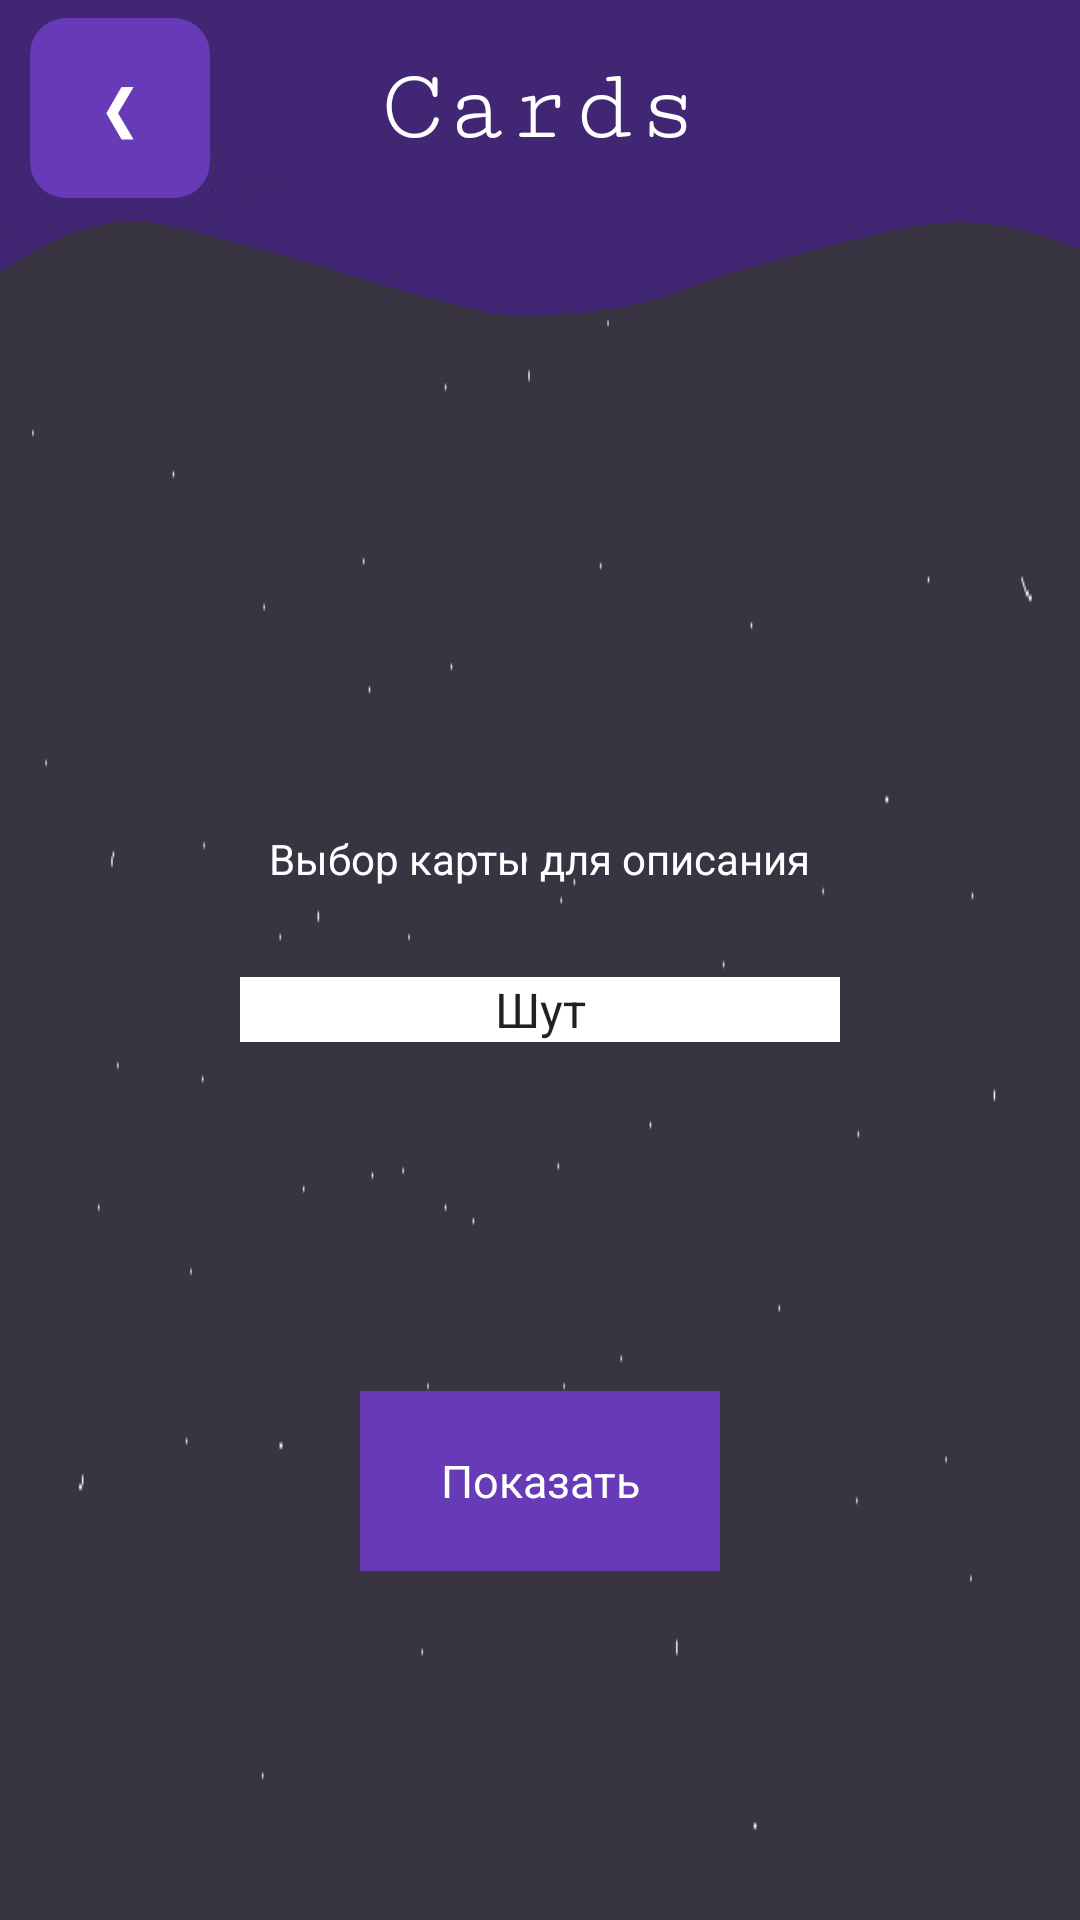

Write the Android layout XML for this screen, with the resource values it uses.
<!-- AndroidManifest.xml: application theme Theme.Tarot -->
<!-- res/layout/activity_choose_card_for_describe.xml -->
<?xml version="1.0" encoding="utf-8"?>
<LinearLayout xmlns:android="http://schemas.android.com/apk/res/android"
    xmlns:app="http://schemas.android.com/apk/res-auto"
    xmlns:tools="http://schemas.android.com/tools"
    android:layout_width="match_parent"
    android:layout_height="match_parent"
    android:orientation="vertical"
    android:background="@drawable/background"
    tools:context=".ChooseCardForDescribeActivity">
    <androidx.constraintlayout.widget.ConstraintLayout
        android:layout_width="match_parent"
        android:layout_height="0dp"
        android:layout_weight="1"
        android:background="@drawable/upper"
        android:orientation="horizontal">

        <TextView
            android:id="@+id/tvBack"
            android:layout_width="60dp"
            android:layout_height="60dp"
            android:layout_marginLeft="10dp"
            android:layout_marginBottom="35dp"
            android:background="@drawable/circle_button"
            android:gravity="center"
            android:text="❮"
            android:textColor="@android:color/white"
            android:textSize="20dp"
            app:layout_constraintBottom_toBottomOf="parent"
            app:layout_constraintStart_toStartOf="parent"
            app:layout_constraintTop_toTopOf="parent" />

        <TextView
            android:id="@+id/textView4"
            android:layout_width="wrap_content"
            android:layout_height="wrap_content"
            android:layout_gravity="center"
            android:fontFamily="serif-monospace"
            android:text="Cards"
            android:textColor="@color/white"
            android:textSize="35dp"
            android:layout_marginBottom="35dp"
            app:layout_constraintBottom_toBottomOf="parent"
            app:layout_constraintEnd_toEndOf="parent"
            app:layout_constraintStart_toStartOf="parent"
            app:layout_constraintTop_toTopOf="parent" />
    </androidx.constraintlayout.widget.ConstraintLayout>

    <androidx.constraintlayout.widget.ConstraintLayout
        android:layout_width="match_parent"
        android:layout_height="0dp"
        android:layout_weight="5"
        android:orientation="vertical">


        <TextView
            android:id="@+id/tvStart"
            android:layout_width="120dp"
            android:layout_height="60dp"
            android:background="@drawable/rectangle_button"
            android:gravity="center"
            android:text="Показать"
            android:textColor="@android:color/white"
            android:textSize="15dp"
            app:layout_constraintBottom_toBottomOf="parent"
            app:layout_constraintEnd_toEndOf="parent"
            app:layout_constraintStart_toStartOf="parent"
            app:layout_constraintTop_toBottomOf="@+id/spCart" />

        <Spinner
            android:id="@+id/spCart"
            android:layout_width="200dp"
            android:layout_height="wrap_content"
            android:background="@color/white"
            android:entries="@array/cards_array"
            android:textAlignment="center"
            android:layout_marginTop="30dp"
            app:layout_constraintEnd_toEndOf="parent"
            app:layout_constraintStart_toStartOf="parent"
            app:layout_constraintTop_toBottomOf="@+id/textView25" />

        <TextView
            android:id="@+id/textView25"
            android:layout_marginTop="170dp"
            android:layout_width="wrap_content"
            android:layout_height="wrap_content"
            android:text="Выбор карты для описания"
            android:textColor="@color/white"
            app:layout_constraintEnd_toEndOf="parent"
            app:layout_constraintStart_toStartOf="parent"
            app:layout_constraintTop_toTopOf="parent" />


    </androidx.constraintlayout.widget.ConstraintLayout>
</LinearLayout>
<!-- resources referenced by this layout -->
<resources>
  <string-array name="cards_array">
          <item>Шут</item>
          <item>Маг</item>
          <item>Верховная жрица</item>
          <item>Императрица</item>
          <item>Император</item>
          <item>Верховный жрец</item>
          <item>Влюбленные</item>
          <item>Колесница</item>
          <item>Правосудие</item>
          <item>Отшельник</item>
          <item>Колесо Фортуны</item>
          <item>Сила</item>
          <item>Повешенный</item>
          <item>Смерть</item>
          <item>Воздержание</item>
          <item>Дьявол</item>
          <item>Башня</item>
          <item>Звезда</item>
          <item>Луна</item>
          <item>Солнце</item>
          <item>Суд</item>
          <item>Мир</item>
          <item>Король Жезлов</item>
          <item>Дама Жезлов</item>
          <item>Рыцарь Жезлов</item>
          <item>Валет Жезлов</item>
          <item>Десятка Жезлов</item>
          <item>Девятка Жезлов</item>
          <item>Восьмерка Жезлов</item>
          <item>Семерка Жезлов</item>
          <item>Шестерка Жезлов</item>
          <item>Пятерка Жезлов</item>
          <item>Четверка Жезлов</item>
          <item>Тройка Жезлов</item>
          <item>Двойка Жезлов</item>
          <item>Туз Жезлов</item>
          <item>Король Чаш</item>
          <item>Дама Чаш</item>
          <item>Рыцарь Чаш</item>
          <item>Валет Чаш</item>
          <item>Десятка Чаш</item>
          <item>Девятка Чаш</item>
          <item>Восьмерка Чаш</item>
          <item>Семерка Чаш</item>
          <item>Шестерка Чаш</item>
          <item>Пятерка Чаш</item>
          <item>Четверка Чаш</item>
          <item>Тройка Чаш</item>
          <item>Двойка Чаш</item>
          <item>Туз Чаш</item>
          <item>Король Мечей</item>
          <item>Дама Мечей</item>
          <item>Рыцарь Мечей</item>
          <item>Валет Мечей</item>
          <item>Десятка Мечей</item>
          <item>Девятка Мечей</item>
          <item>Восьмерка Мечей</item>
          <item>Семерка Мечей</item>
          <item>Шестерка Мечей</item>
          <item>Пятерка Мечей</item>
          <item>Четверка Мечей</item>
          <item>Тройка Мечей</item>
          <item>Двойка Мечей</item>
          <item>Туз Мечей</item>
          <item>Король Пентаклей</item>
          <item>Дама Пентаклей</item>
          <item>Рыцарь Пентаклей</item>
          <item>Валет Пентаклей</item>
          <item>Десятка Пентаклей</item>
          <item>Девятка Пентаклей</item>
          <item>Восьмерка Пентаклей</item>
          <item>Семерка Пентаклей</item>
          <item>Шестерка Пентаклей</item>
          <item>Пятерка Пентаклей</item>
          <item>Четверка Пентаклей</item>
          <item>Тройка Пентаклей</item>
          <item>Двойка Пентаклей</item>
          <item>Туз Пентаклей</item>
      </string-array>
  <!-- drawable background: png bitmap (drawable, 2265 bytes) -->
  <!-- drawable circle_button (drawable-v24) -->
  <shape xmlns:android="http://schemas.android.com/apk/res/android"
      android:shape="rectangle">
  
      <solid android:color="#673AB7" />
  
      <size
          android:height="60dp"
          android:width="60dp" />
      <corners android:radius="12dp" />
  </shape>
  <!-- drawable rectangle_button (drawable-v24) -->
  <shape xmlns:android="http://schemas.android.com/apk/res/android"
      android:shape="rectangle">
  
      <solid android:color="#673AB7" />
  
  
      <size
          android:height="60dp"
          android:width="150dp" />
  
  </shape>
  <!-- drawable upper: png bitmap (drawable, 47675 bytes) -->
  <style name="Theme.Tarot" parent="Theme.MaterialComponents.DayNight.DarkActionBar">
          
          <item name="colorPrimary">@color/purple_500</item>
          <item name="colorPrimaryVariant">@color/purple_700</item>
          <item name="colorOnPrimary">@color/white</item>
          
          <item name="colorSecondary">@color/teal_200</item>
          <item name="colorSecondaryVariant">@color/teal_700</item>
          <item name="colorOnSecondary">@color/black</item>
          
          <item name="android:statusBarColor" tools:targetApi="l">?attr/colorPrimaryVariant</item>
          
      </style>
  <!-- not gathered from this repository: default colours our renderer supplied (Android Studio template values) -->
  <color name="purple_500">#FF6200EE</color>
  <color name="purple_700">#FF3700B3</color>
  <color name="teal_200">#FF03DAC5</color>
  <color name="teal_700">#FF018786</color>
  <color name="black">#FF000000</color>
  <color name="white">#FFFFFFFF</color>
</resources>
